11-way image classification set "final" from GitHub (troniixx/aml2026-group-18); label vocabulary: bird, boar, dog, dragon, hare, horse, monkey, ram, rat, snake, tiger.

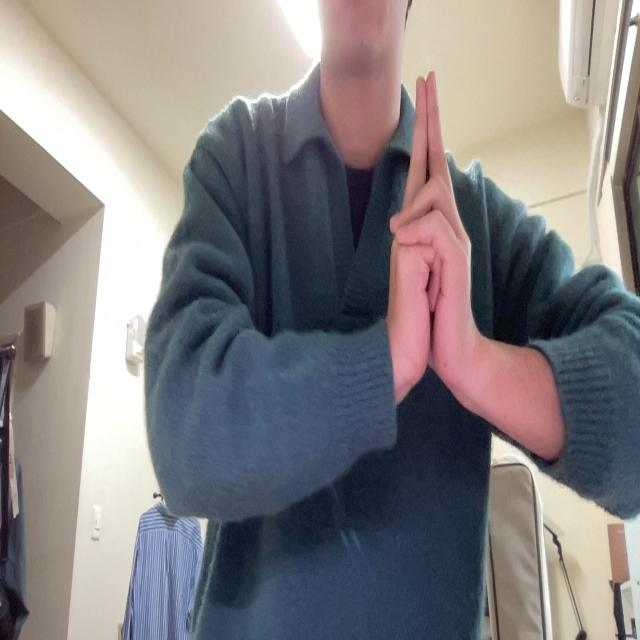
Label: ram

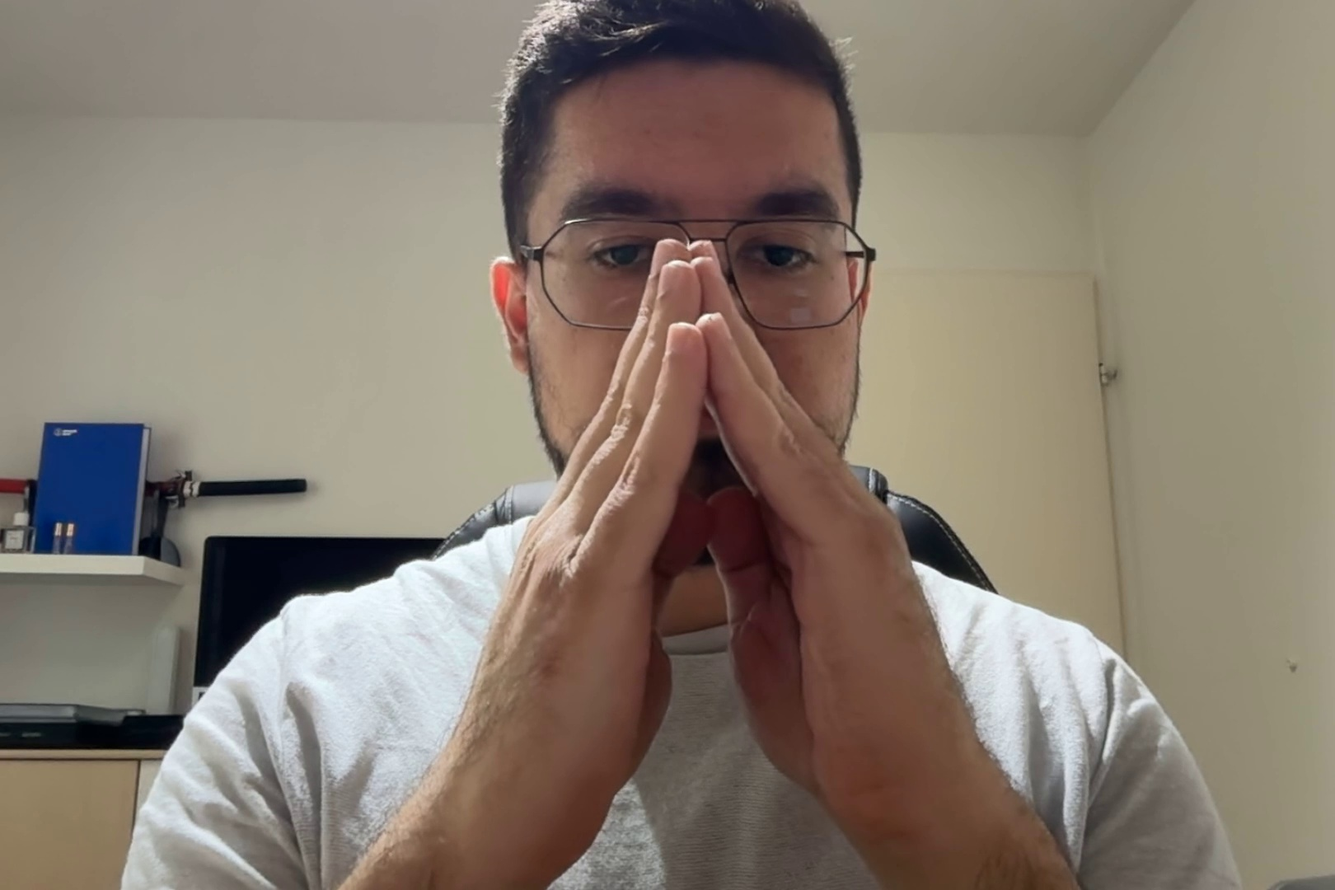
Label: bird

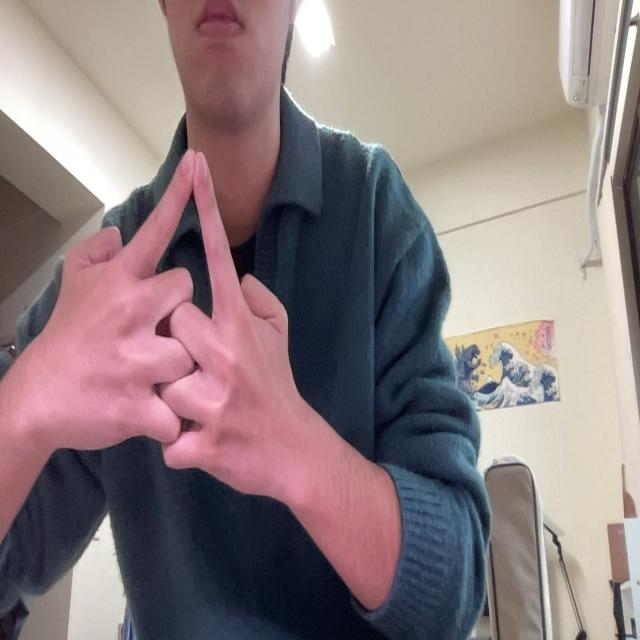
Label: horse

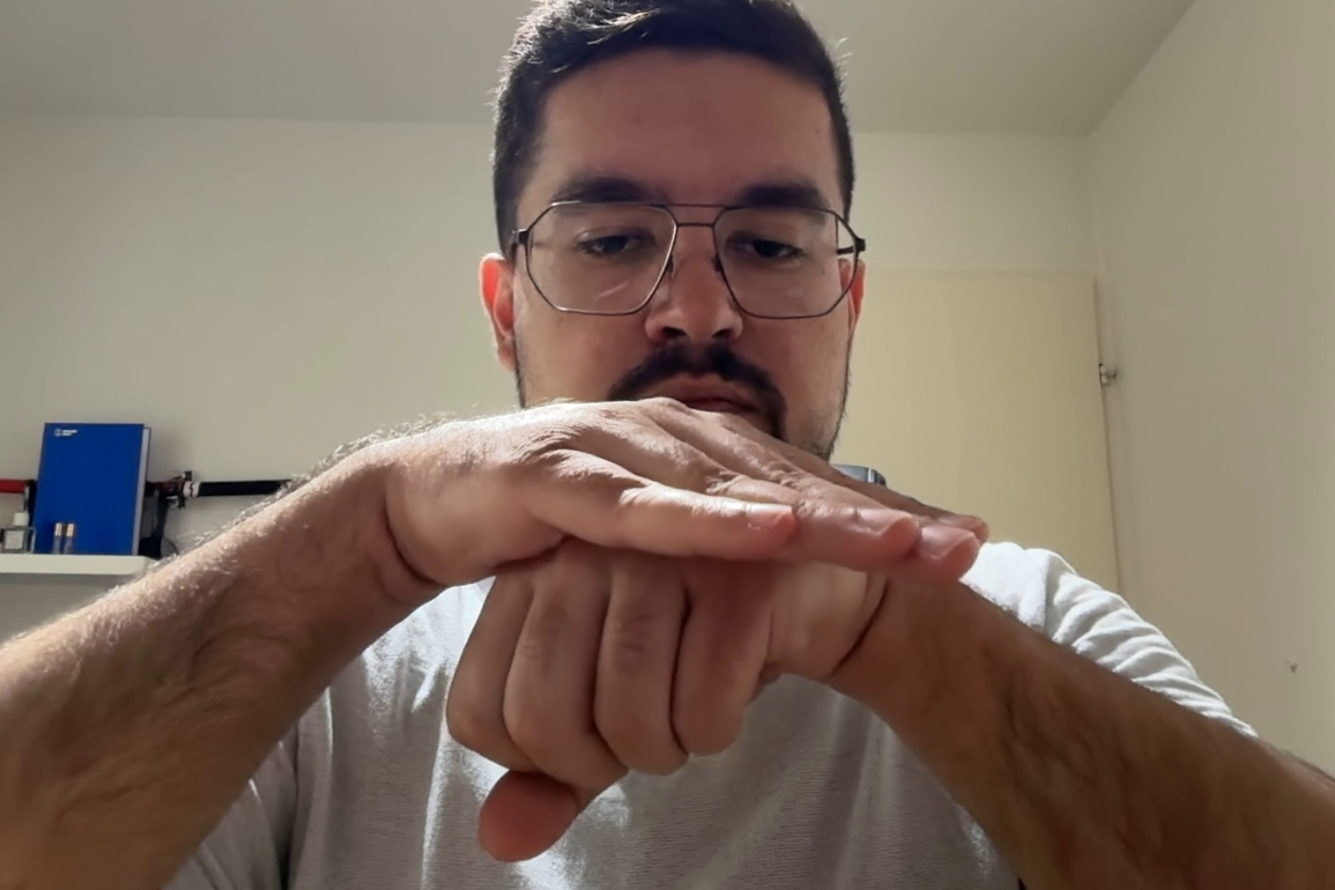
Label: dog

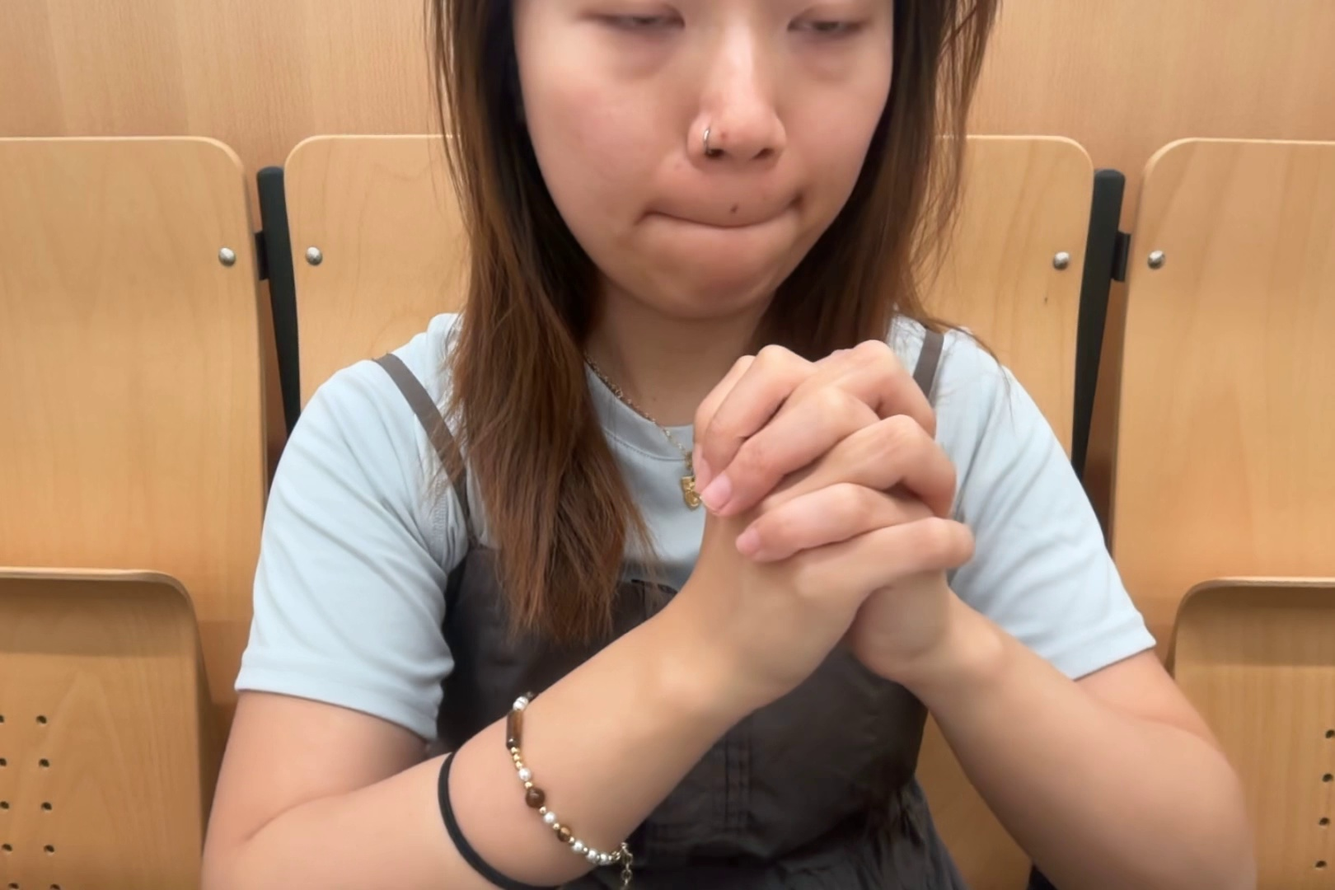
Label: snake

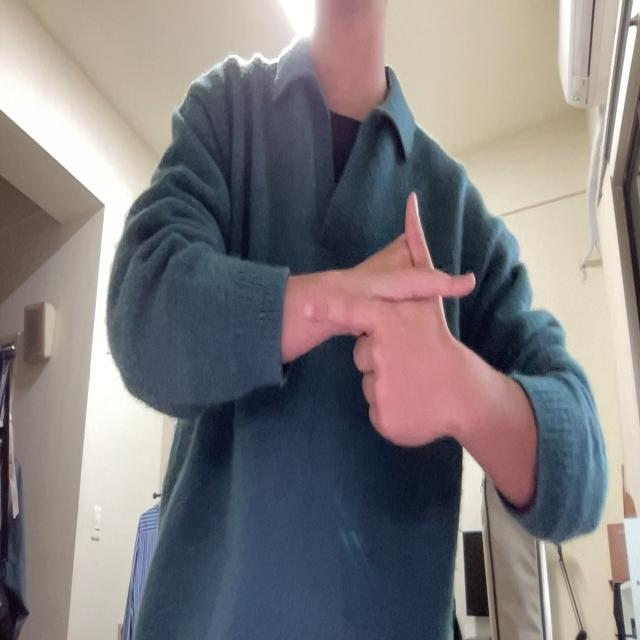
Label: hare
